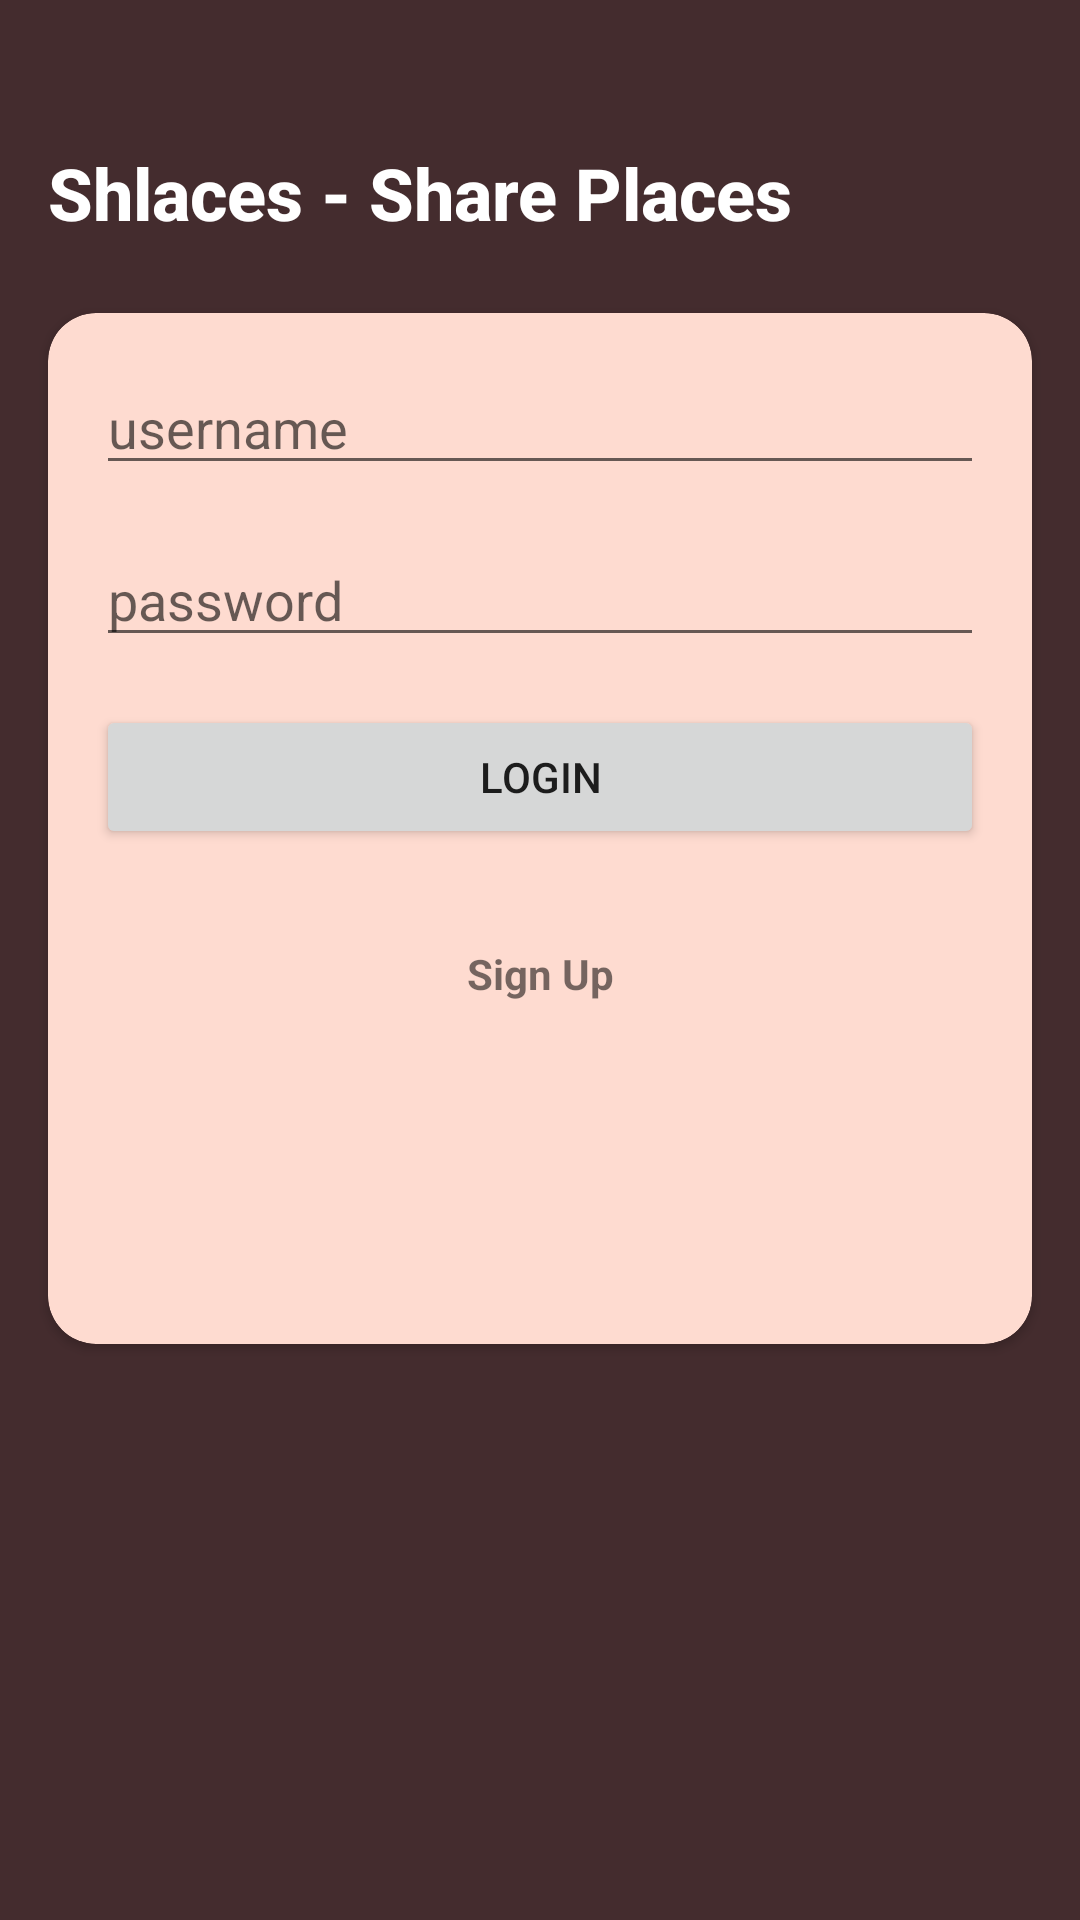

Here is an Android app screen rendered from its layout file. Give the layout XML and the strings, colors and styles it references.
<!-- AndroidManifest.xml: application theme Theme.ShlacesSharePlaces -->
<!-- res/layout/activity_main.xml -->
<?xml version="1.0" encoding="utf-8"?>
<androidx.constraintlayout.widget.ConstraintLayout xmlns:android="http://schemas.android.com/apk/res/android"
    xmlns:app="http://schemas.android.com/apk/res-auto"
    xmlns:tools="http://schemas.android.com/tools"
    android:layout_width="match_parent"
    android:layout_height="match_parent"
    android:background="@color/pink_choclate"
    tools:context=".view.ui.activity.LoginActivity">

    <FrameLayout
        android:id="@+id/sign_up_frame"
        android:layout_width="match_parent"
        android:layout_height="match_parent"
        android:elevation="4dp" />

    <TextView
        android:id="@+id/header_textview"
        android:layout_width="0dp"
        android:layout_height="wrap_content"
        android:layout_marginHorizontal="16dp"
        android:layout_marginTop="48dp"
        android:fontFamily="sans-serif-medium"
        android:text="@string/app_name"
        android:textColor="@color/white"
        android:textSize="24sp"
        android:textStyle="bold"
        app:layout_constraintEnd_toEndOf="parent"
        app:layout_constraintStart_toStartOf="parent"
        app:layout_constraintTop_toTopOf="parent" />

    <androidx.constraintlayout.widget.Guideline
        android:id="@+id/bottom_guideline"
        android:layout_width="match_parent"
        android:layout_height="match_parent"
        android:orientation="horizontal"
        app:layout_constraintGuide_percent=".7" />

    <androidx.cardview.widget.CardView
        android:id="@+id/sign_in_card"
        android:layout_width="0dp"
        android:layout_height="0dp"
        android:layout_marginHorizontal="16dp"
        android:layout_marginTop="24dp"
        app:cardBackgroundColor="@color/caramel_choclate"
        app:cardCornerRadius="16dp"
        app:layout_constraintBottom_toBottomOf="@id/bottom_guideline"
        app:layout_constraintEnd_toEndOf="parent"
        app:layout_constraintStart_toStartOf="parent"
        app:layout_constraintTop_toBottomOf="@id/header_textview">

        <androidx.constraintlayout.widget.ConstraintLayout
            android:layout_width="match_parent"
            android:layout_height="match_parent">

            <EditText
                android:id="@+id/username_edittext"
                android:layout_width="0dp"
                android:layout_height="wrap_content"
                android:layout_margin="16dp"
                android:hint="username"
                app:layout_constraintEnd_toEndOf="parent"
                app:layout_constraintStart_toStartOf="parent"
                app:layout_constraintTop_toTopOf="parent" />

            <EditText
                android:id="@+id/password_edittext"
                android:layout_width="0dp"
                android:layout_height="wrap_content"
                android:layout_margin="16dp"
                android:hint="password"
                android:inputType="textPassword"
                android:singleLine="true"
                app:layout_constraintEnd_toEndOf="parent"
                app:layout_constraintStart_toStartOf="parent"
                app:layout_constraintTop_toBottomOf="@id/username_edittext" />

            <Button
                android:id="@+id/login_button"
                android:layout_width="0dp"
                android:layout_height="wrap_content"
                android:layout_margin="16dp"
                android:text="Login"
                app:layout_constraintEnd_toEndOf="parent"
                app:layout_constraintStart_toStartOf="parent"
                app:layout_constraintTop_toBottomOf="@id/password_edittext" />

            <TextView
                android:id="@+id/sign_up_textview"
                android:layout_width="wrap_content"
                android:layout_height="wrap_content"
                android:layout_margin="16dp"
                android:padding="16dp"
                android:text="Sign Up"
                android:textStyle="bold"
                app:layout_constraintEnd_toEndOf="parent"
                app:layout_constraintStart_toStartOf="parent"
                app:layout_constraintTop_toBottomOf="@id/login_button" />

        </androidx.constraintlayout.widget.ConstraintLayout>

    </androidx.cardview.widget.CardView>


</androidx.constraintlayout.widget.ConstraintLayout>
<!-- resources referenced by this layout -->
<resources>
  <color name="caramel_choclate">#FEDBD0</color>
  <color name="pink_choclate">#442c2e</color>
  <color name="white">#FFFFFFFF</color>
  <string name="app_name">Shlaces - Share Places</string>
  <style name="Theme.ShlacesSharePlaces" parent="Theme.MaterialComponents.DayNight.NoActionBar">
          
          <item name="colorPrimary">@color/purple_500</item>
          <item name="colorPrimaryVariant">@color/app_orange</item>
          <item name="colorOnPrimary">@color/white</item>
          
          <item name="colorSecondary">@color/teal_200</item>
          <item name="colorSecondaryVariant">@color/teal_700</item>
          <item name="colorOnSecondary">@color/black</item>
          
          <item name="android:statusBarColor" tools:targetApi="l">?attr/colorPrimaryVariant</item>
          
      </style>
  <color name="purple_500">#FF6200EE</color>
  <color name="app_orange">#FF7800</color>
  <color name="teal_200">#FF03DAC5</color>
  <color name="teal_700">#FF018786</color>
  <color name="black">#FF000000</color>
</resources>
